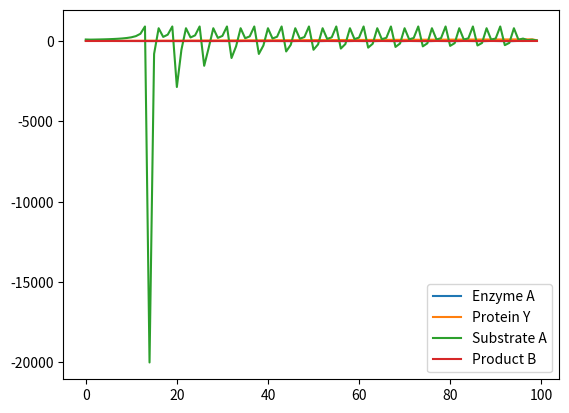

Write Python code to recreate this figure.
# [redacted]
from dataclasses import dataclass
import pandas as pd
import matplotlib.pyplot as plt
k = 0.001
activation_treshold=90
feedback_treshold = 20
@dataclass
class ProteinY :
    quantity : float = 0
    name : str = "Protein Y"
    state :bool = True
    def update(self,Cytoplasm):
        if Cytoplasm["Enzyme A"].quantity < feedback_treshold :
            self.quantity +=1 #basal rate changeable
        elif self.quantity > 0 :
            self.quantity /=2
        if Cytoplasm["Substrate A"].quantity<activation_treshold:
            self.state =True
        else :
            self.state =False
@dataclass
class EnzymeA :
    quantity : float = 0
    name : str = "Enzyme A"
    def update(self,Cytoplasm):
        if Cytoplasm["Protein Y"].state ==True :
            print('la')
            self.quantity+=0.1*Cytoplasm["Protein Y"].quantity #ici pour chaque 10 promoteur (prot y) une enz A est creer encore une fois on peut changer cette valeur
        else :
            self.quantity-=0.05*Cytoplasm["Protein Y"].quantity
@dataclass
class SubstrateA :
    quantity : float = 0
    name : str = "Substrate A"
    def update(self,data):
        self.quantity+=0.1
        print("self.quantity",self.quantity)
@dataclass
class ProductB :
    quantity : float = 0
    name : str = "Product B"
    def update(self,Cytoplasm):
        Rate = k* Cytoplasm["Enzyme A"].quantity* Cytoplasm["Substrate A"].quantity
        print("rate",Rate)
        Cytoplasm["Substrate A"].quantity /= Rate #ici je considère que 1 substrat A donne 1 produit B on pourra changer plus tard
        self.quantity *= Rate

@dataclass
class Circuit :
    Cytoplasm : dict
    Feedback : list
    def __init__(self):
        self.Cytoplasm = {}
        self.Feedback = []
    def add(self,name,objet):
        self.Cytoplasm[name]=objet
    def simulate(self, steps):
        #data = { x.name : [] for x in self.Cytoplasm}
        data = {}
        for x in self.Cytoplasm.keys():
            data[x] = []
        for i in range(steps):
            print(self.Cytoplasm)
            for protein in self.Cytoplasm.values():
                data[protein.name].append(protein.quantity)
            for protein in self.Cytoplasm.values():
                protein.update(self.Cytoplasm)

        df = pd.DataFrame(data)
        df.plot()
        plt.show()


circuit = Circuit()
circuit.add("Enzyme A", EnzymeA(quantity=10))
circuit.add("Protein Y", ProteinY(quantity=10))
circuit.add("Substrate A", SubstrateA(quantity=100))
circuit.add("Product B", ProductB(quantity=0))
circuit.simulate(steps=100)